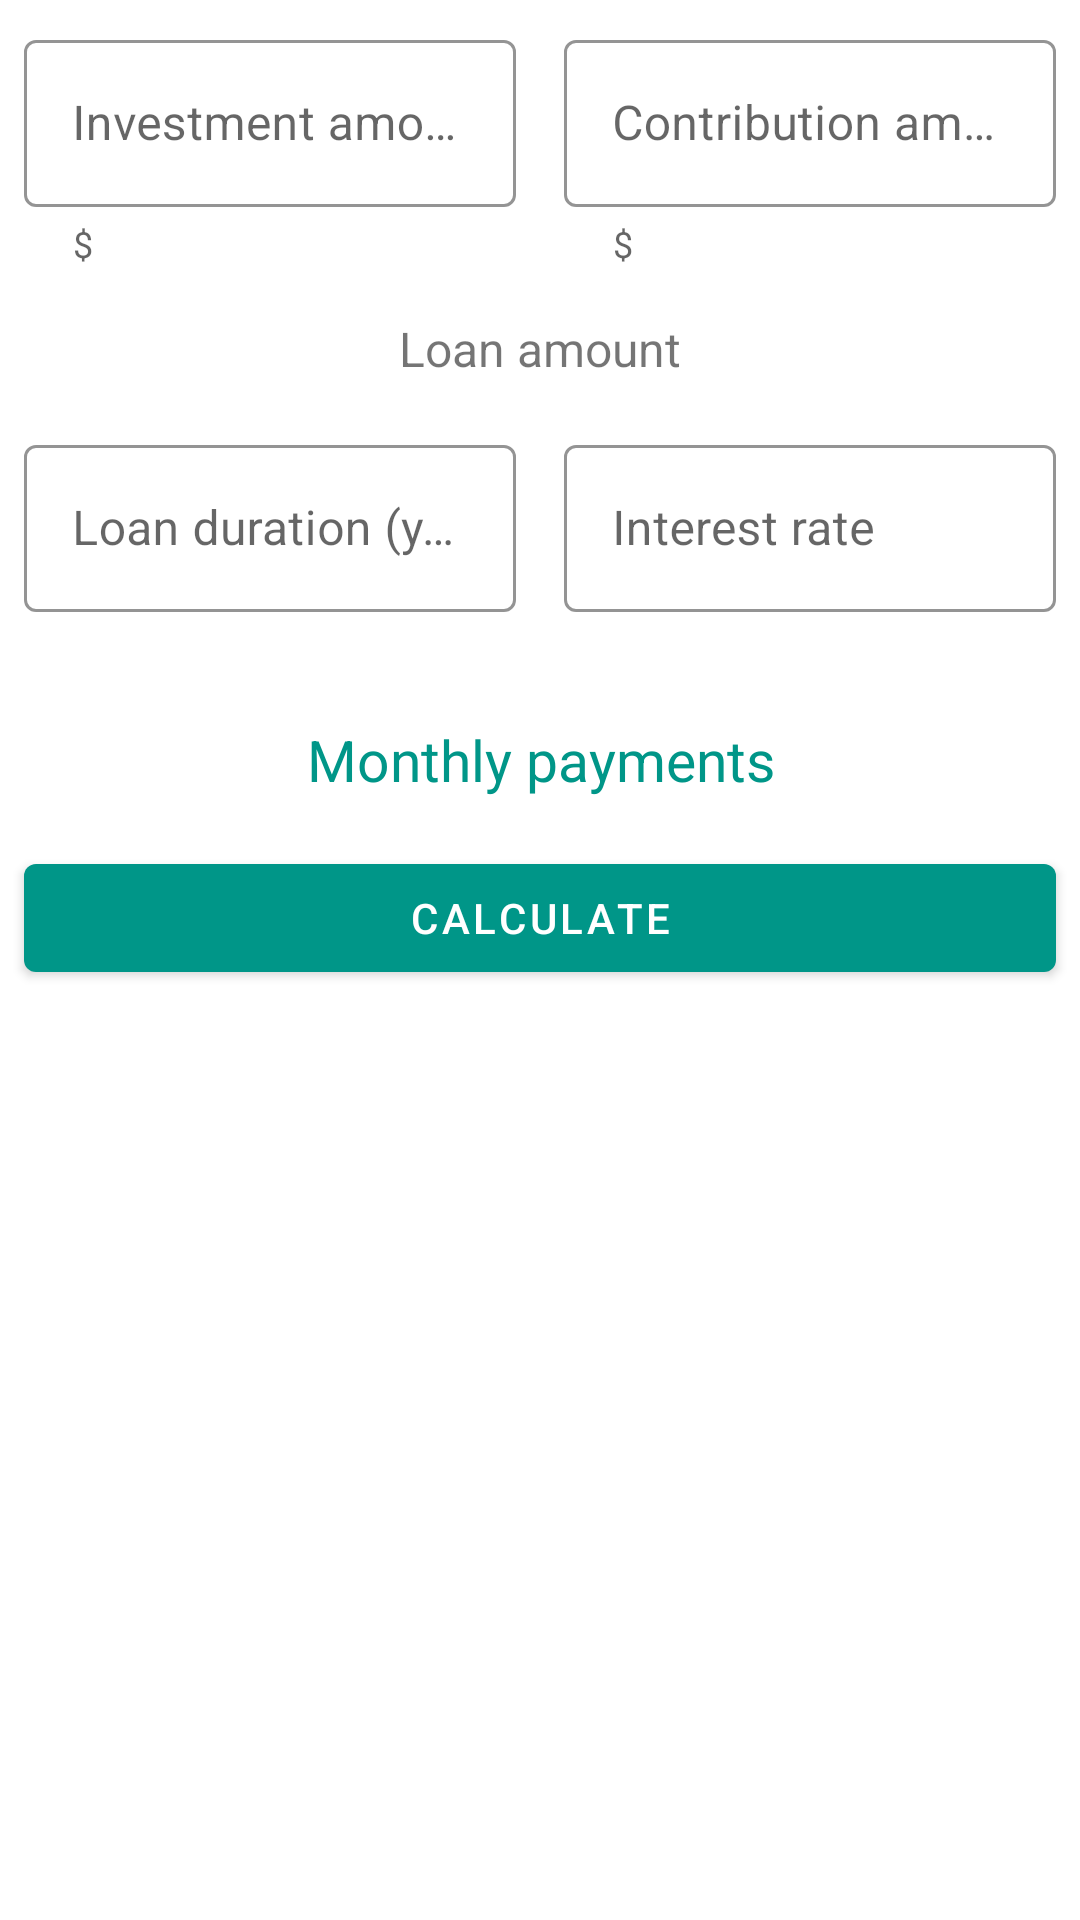

Android layout source for this screen:
<!-- AndroidManifest.xml: application theme AppTheme -->
<!-- res/layout/fragment_loan.xml -->
<?xml version="1.0" encoding="utf-8"?>
<LinearLayout xmlns:android="http://schemas.android.com/apk/res/android"
    xmlns:tools="http://schemas.android.com/tools"
    android:layout_width="match_parent"
    android:layout_height="match_parent"
    xmlns:app="http://schemas.android.com/apk/res-auto"
    tools:context=".view.fragments.LoanFragment"
    android:orientation="vertical">

    <LinearLayout
        android:layout_width="match_parent"
        android:layout_height="wrap_content"
        android:orientation="horizontal">

        <com.google.android.material.textfield.TextInputLayout
            android:id="@+id/fragment_loan_investment_layout"
            android:layout_width="0dp"
            android:layout_height="wrap_content"
            android:layout_weight="1"
            android:hint="@string/label_loan_investment"
            android:layout_margin="@dimen/components_margin_medium"
            app:helperTextEnabled="true"
            app:helperText="@string/currency"
            app:errorEnabled="true">

            <com.google.android.material.textfield.TextInputEditText
                android:id="@+id/fragment_loan_investment"
                android:layout_width="match_parent"
                android:layout_height="wrap_content"
                android:inputType="number"
                android:textSize="@dimen/text_size_body" />

        </com.google.android.material.textfield.TextInputLayout>

        <com.google.android.material.textfield.TextInputLayout
            android:id="@+id/fragment_loan_contribution_layout"
            android:layout_width="0dp"
            android:layout_height="wrap_content"
            android:layout_weight="1"
            android:hint="@string/label_loan_contribution"
            android:layout_margin="@dimen/components_margin_medium"
            app:helperTextEnabled="true"
            app:helperText="@string/currency"
            app:errorEnabled="true">

            <com.google.android.material.textfield.TextInputEditText
                android:id="@+id/fragment_loan_contribution"
                android:layout_width="match_parent"
                android:layout_height="wrap_content"
                android:inputType="number"
                android:textSize="@dimen/text_size_body" />

        </com.google.android.material.textfield.TextInputLayout>

    </LinearLayout>

    <TextView
        android:id="@+id/fragment_loan_loan"
        android:layout_width="match_parent"
        android:layout_height="wrap_content"
        android:layout_margin="@dimen/components_margin_medium"
        android:gravity="center_horizontal"
        android:textSize="@dimen/text_size_body"
        android:text="@string/label_loan_loan" />

    <LinearLayout
        android:layout_width="match_parent"
        android:layout_height="wrap_content"
        android:orientation="horizontal">

        <com.google.android.material.textfield.TextInputLayout
            android:id="@+id/fragment_loan_duration_layout"
            android:layout_width="0dp"
            android:layout_height="wrap_content"
            android:layout_weight="1"
            android:hint="@string/label_loan_nb_years"
            android:layout_margin="@dimen/components_margin_medium"
            app:errorEnabled="true">

            <com.google.android.material.textfield.TextInputEditText
                android:id="@+id/fragment_loan_duration"
                android:layout_width="match_parent"
                android:layout_height="wrap_content"
                android:inputType="number"
                android:textSize="@dimen/text_size_body"
                android:maxLength="2"/>

        </com.google.android.material.textfield.TextInputLayout>

        <com.google.android.material.textfield.TextInputLayout
            android:id="@+id/fragment_loan_interest_rate_layout"
            android:layout_width="0dp"
            android:layout_height="wrap_content"
            android:layout_weight="1"
            android:hint="@string/label_loan_interest_rate"
            android:layout_margin="@dimen/components_margin_medium"
            app:errorEnabled="true">

            <com.google.android.material.textfield.TextInputEditText
                android:id="@+id/fragment_loan_interest_rate"
                android:layout_width="match_parent"
                android:layout_height="wrap_content"
                android:inputType="numberDecimal"
                android:textSize="@dimen/text_size_body" />

        </com.google.android.material.textfield.TextInputLayout>

    </LinearLayout>

    <TextView
        android:id="@+id/fragment_loan_monthly_payments"
        android:layout_width="match_parent"
        android:layout_height="wrap_content"
        android:layout_margin="@dimen/components_margin_medium"
        android:gravity="center_horizontal"
        android:textSize="@dimen/text_size_title"
        android:textColor="@color/colorPrimary"
        android:text="@string/label_loan_monthly_payments" />

    <com.google.android.material.button.MaterialButton
        android:id="@+id/fragment_loan_button_calculate"
        android:layout_width="match_parent"
        android:layout_height="wrap_content"
        android:layout_margin="@dimen/components_margin_medium"
        android:text="@string/button_calculate"/>

</LinearLayout>
<!-- resources referenced by this layout -->
<resources>
  <color name="colorPrimary">#009688</color>
  <dimen name="components_margin_medium">8dp</dimen>
  <dimen name="text_size_body">14sp</dimen>
  <dimen name="text_size_title">17sp</dimen>
  <string name="button_calculate">Calculate</string>
  <string name="currency">$</string>
  <string name="label_loan_contribution">Contribution amount</string>
  <string name="label_loan_interest_rate">Interest rate</string>
  <string name="label_loan_investment">Investment amount</string>
  <string name="label_loan_loan">Loan amount</string>
  <string name="label_loan_monthly_payments">Monthly payments</string>
  <string name="label_loan_nb_years">Loan duration (years)</string>
  <style name="AppTheme" parent="Theme.MaterialComponents.Light.NoActionBar">
          
          <item name="colorPrimary">@color/colorPrimary</item>
          <item name="colorPrimaryDark">@color/colorPrimaryDark</item>
          <item name="colorAccent">@color/colorAccent</item>
          <item name="textInputStyle">@style/TextInputLayoutTheme</item>
          <item name="chipStyle">@style/ChipThemeStandard</item>
      </style>
  <color name="colorPrimaryDark">#00675b</color>
  <color name="colorAccent">#3d5afe</color>
  <style name="TextInputLayoutTheme" parent="@style/Widget.MaterialComponents.TextInputLayout.OutlinedBox">
          <item name="boxStrokeColor">@color/colorAccent</item>
          <item name="hintTextColor">@color/colorAccent</item>
      </style>
  <style name="ChipThemeStandard" parent="@style/Widget.MaterialComponents.Chip.Entry">
          <item name="chipBackgroundColor">@color/chip_color_background</item>
          <item name="android:textColor">@color/chip_color_text</item>
          <item name="chipStrokeColor">@color/chip_color_stroke</item>
          <item name="chipStrokeWidth">1dp</item>
          <item name="closeIconVisible">false</item>
      </style>
</resources>
